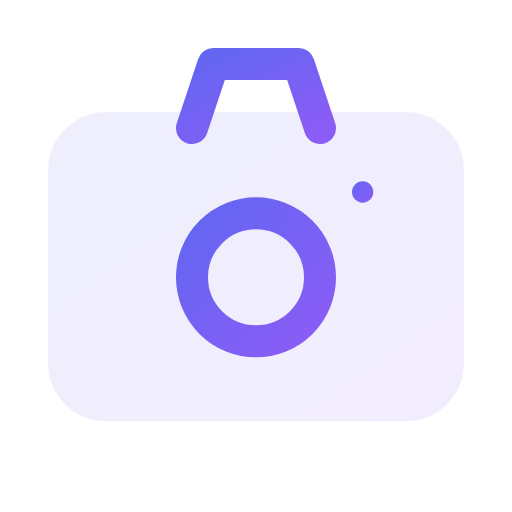
t = 0.00 s
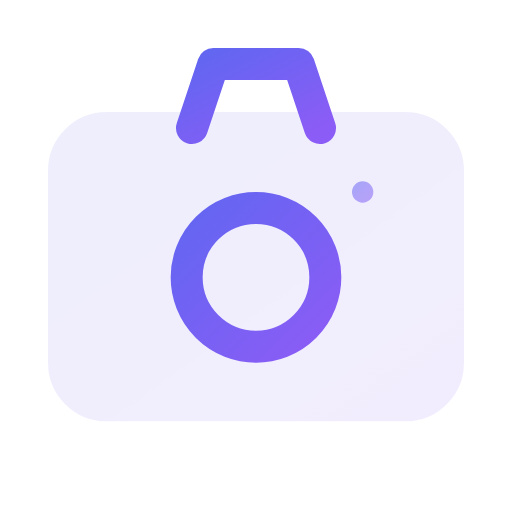
t = 0.50 s
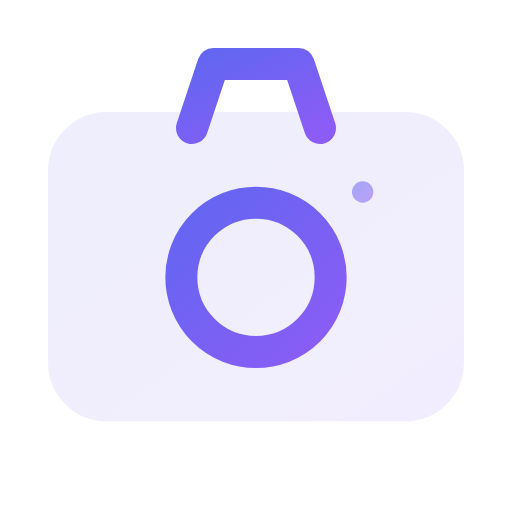
t = 1.00 s
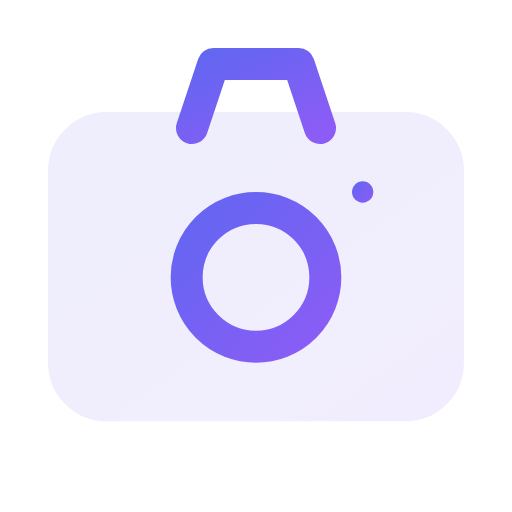
t = 1.50 s
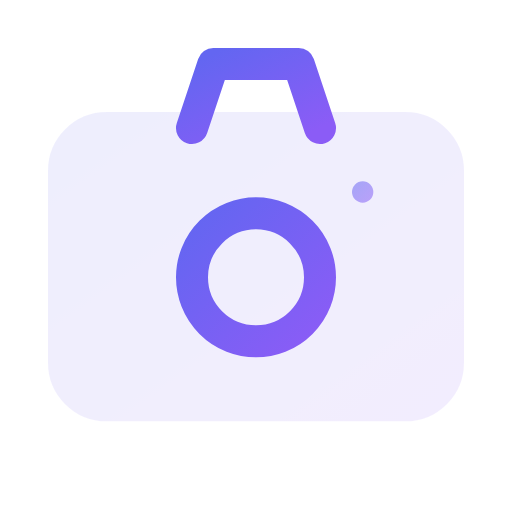
t = 2.00 s
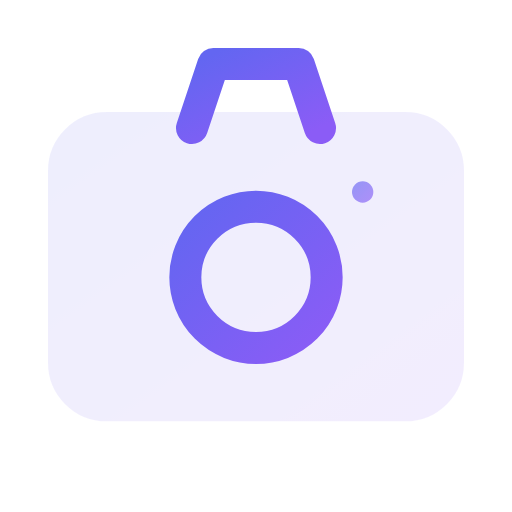
t = 2.63 s

The animated SVG that drew these frames (rendered in a browser with its animation timeline set to each time). Animation: 4 SMIL elements (animate=4); one cycle of 3.00 s, repeats indefinitely.

<svg viewBox="0 0 24 24" width="24" height="24" fill="none" xmlns="http://www.w3.org/2000/svg">
  <defs>
    <linearGradient id="grad-animated-gradient-camera-anim" x1="0%" y1="0%" x2="100%" y2="100%">
      <stop offset="0%" style="stop-color:#3b82f6;stop-opacity:1">
        <animate attributeName="stop-color" values="#3b82f6;#8b5cf6;#3b82f6" dur="3s" repeatCount="indefinite"/>
      </stop>
      <stop offset="100%" style="stop-color:#8b5cf6;stop-opacity:1">
        <animate attributeName="stop-color" values="#8b5cf6;#3b82f6;#8b5cf6" dur="3s" repeatCount="indefinite"/>
      </stop>
    </linearGradient>
  </defs>
  <defs>
    <linearGradient id="camera-anim-gradient" x1="0%" y1="0%" x2="100%" y2="100%">
      <stop offset="0%" style="stop-color:#6366f1;stop-opacity:1" />
      <stop offset="100%" style="stop-color:#8b5cf6;stop-opacity:1" />
    </linearGradient>
  </defs>
  <rect x="3" y="6" width="18" height="13" rx="2" stroke="url(#camera-anim-gradient)" stroke-width="1.5" fill="url(#camera-anim-gradient)" opacity="0.1"/>
  <path d="M9 6L10 3h4l1 3" stroke="url(#camera-anim-gradient)" stroke-width="1.5" stroke-linecap="round" stroke-linejoin="round"/>
  <circle cx="12" cy="13" r="3" stroke="url(#camera-anim-gradient)" stroke-width="1.5">
    <animate attributeName="r" values="3;3.5;3" dur="2s" repeatCount="indefinite"/>
  </circle>
  <circle cx="17" cy="9" r="0.5" fill="url(#camera-anim-gradient)">
    <animate attributeName="opacity" values="1;0.3;1" dur="1.5s" repeatCount="indefinite"/>
  </circle>
</svg>
